Labelled photos from "Water_images", an image-classification folder in sk1252k5/Water_Quality. The possible labels are: bersih, keruh, kotor.

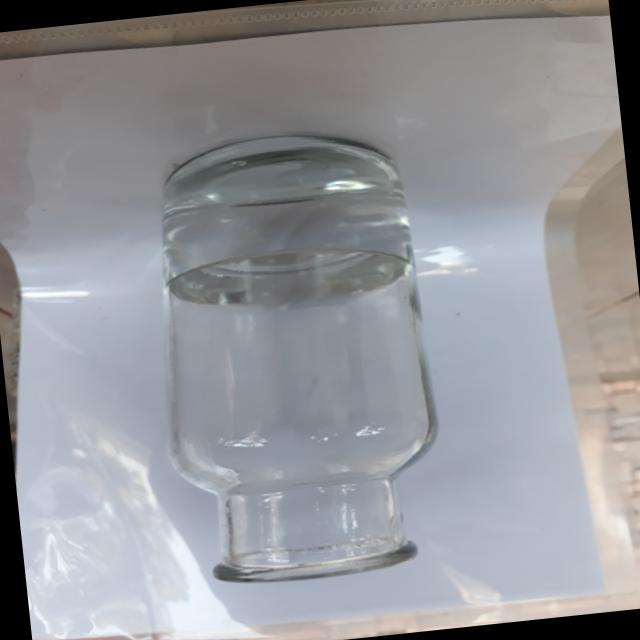
Label: bersih

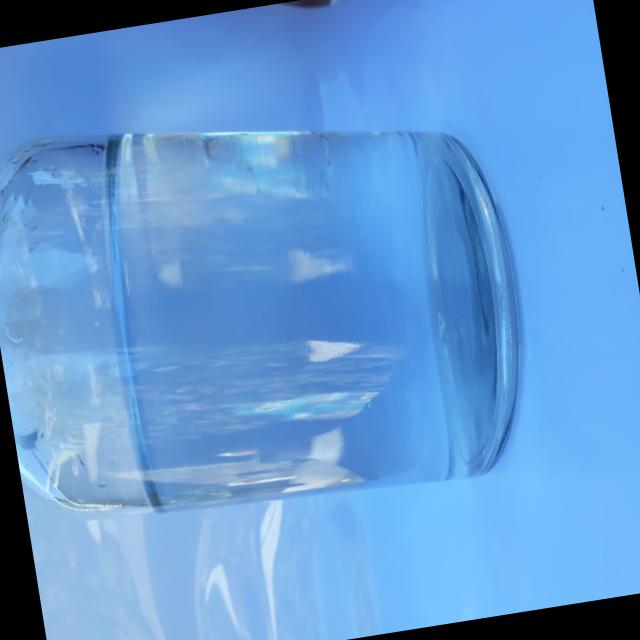
Label: bersih

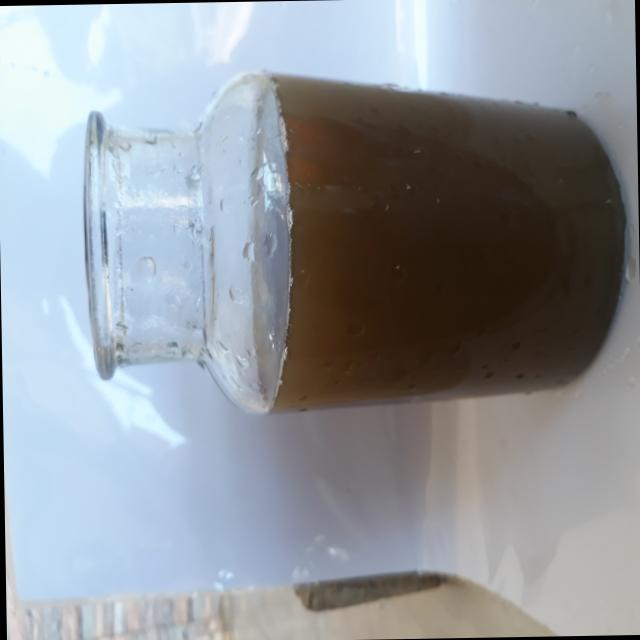
Label: kotor

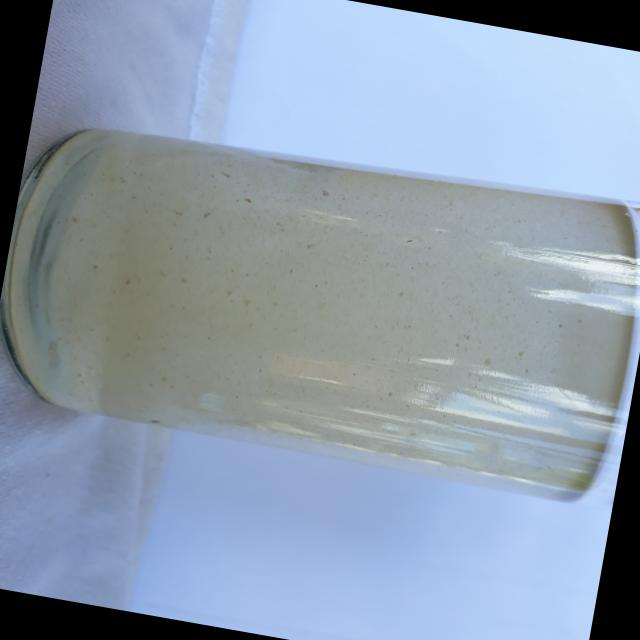
Label: keruh

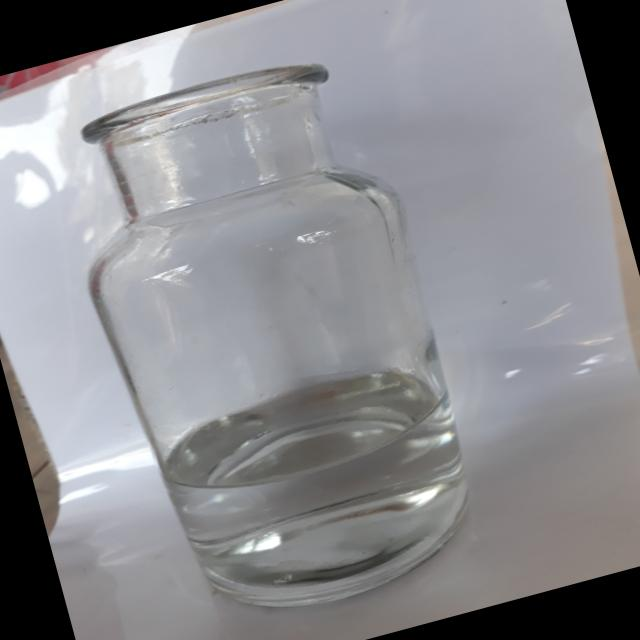
Label: bersih

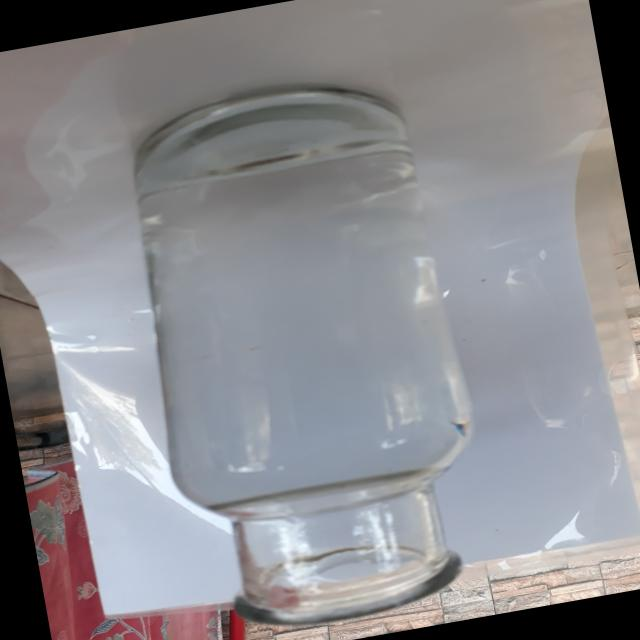
Label: bersih
